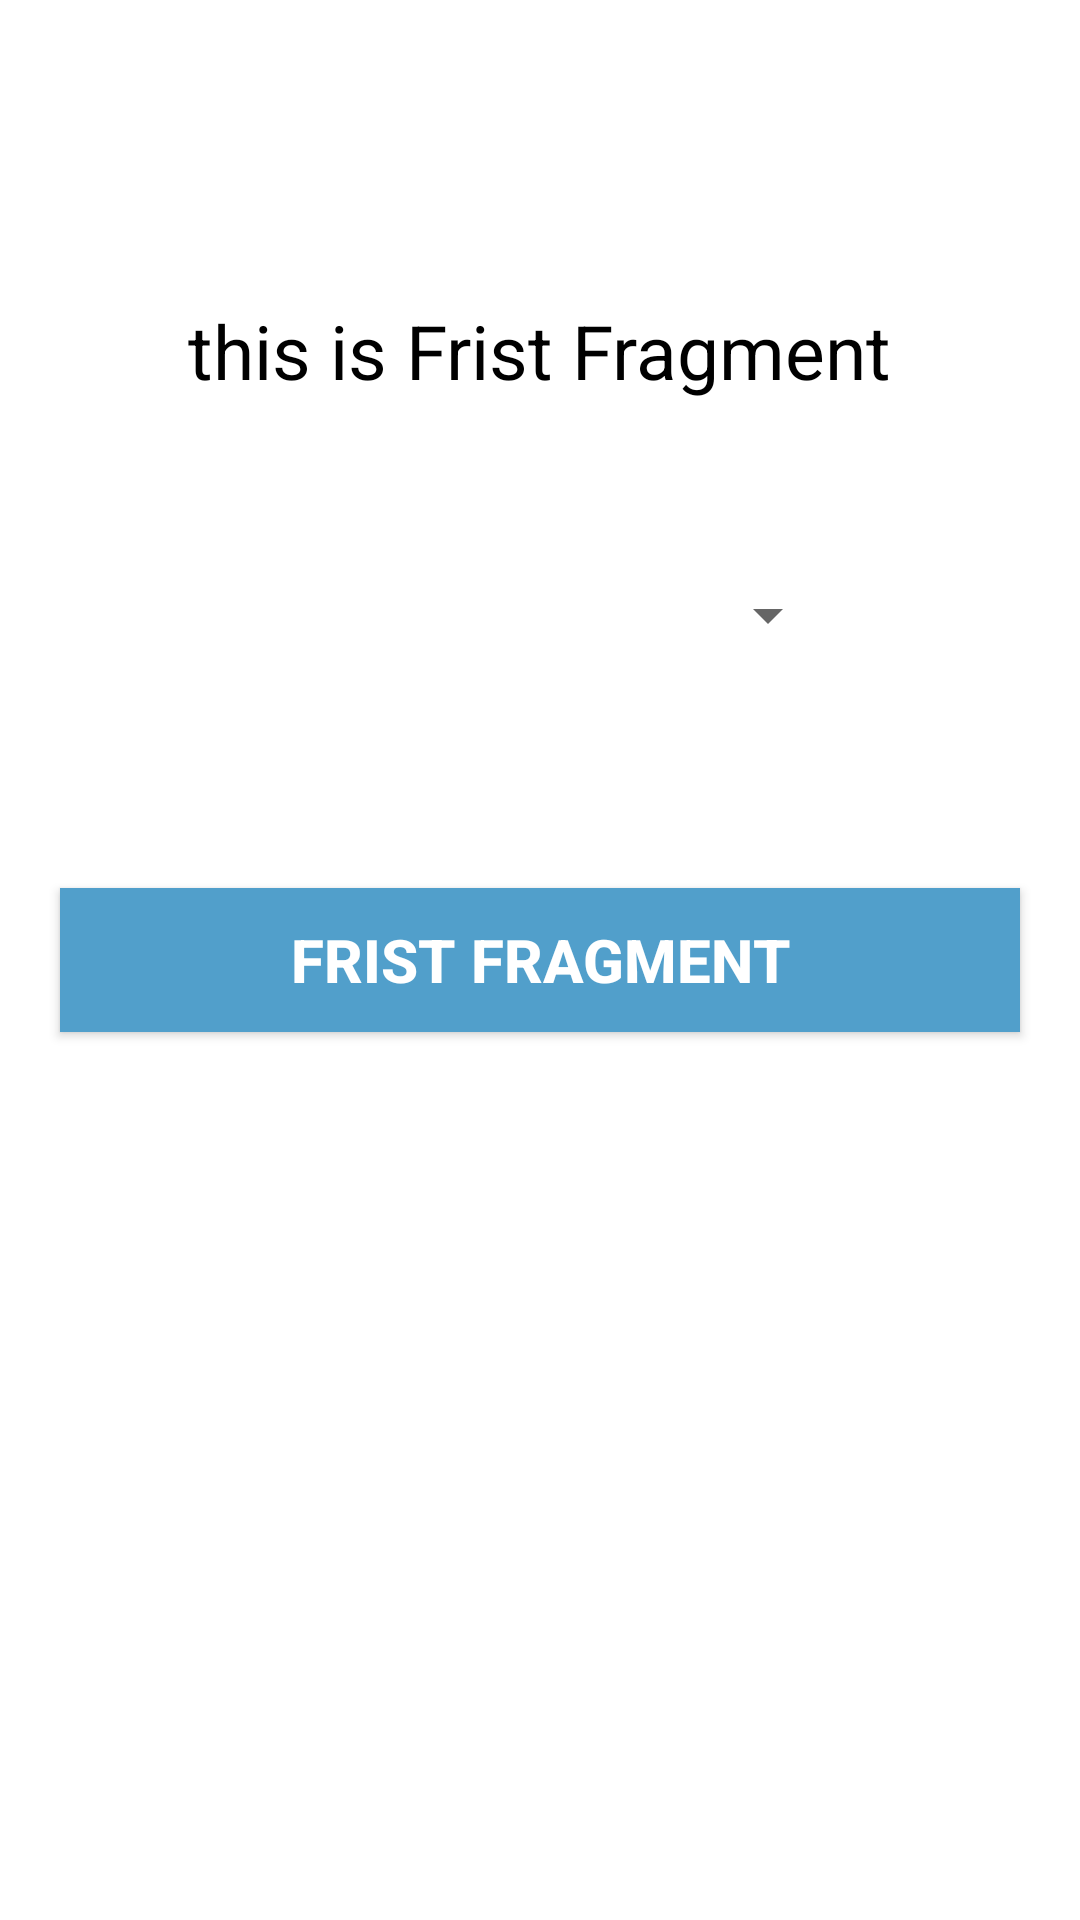

Here is an Android app screen rendered from its layout file. Give the layout XML and the strings, colors and styles it references.
<!-- AndroidManifest.xml: application theme ProjekLinierLayoutJava -->
<!-- res/layout/fragment_first.xml -->
<?xml version="1.0" encoding="utf-8"?>
<RelativeLayout
    xmlns:android="http://schemas.android.com/apk/res/android"
    android:layout_width="match_parent"
    android:layout_height="match_parent"
    xmlns:tools="http://schemas.android.com/tools"
    tools:context=".FirstFragment">
    <TextView
        android:layout_width="wrap_content"
        android:layout_height="wrap_content"
        android:layout_centerHorizontal="true"
        android:layout_marginTop="100dp"
        android:text="this is Frist Fragment"
        android:textColor="@color/black"
        android:textSize="25sp"/>
    <Button
        android:id="@+id/firstButton"
        android:layout_width="match_parent"
        android:layout_height="wrap_content"
        android:layout_centerInParent="true"
        android:layout_marginLeft="20dp"
        android:text="Frist Fragment"
        android:layout_marginRight="20dp"
        android:background="@color/birutugas1"
        android:textColor="@color/white"
        android:textSize="20sp"
        android:textStyle="bold"/>
    <Spinner
        android:id="@+id/Spinner22"
        android:layout_width="200dp"
        android:layout_height="50dp"
        android:layout_centerHorizontal="true"
        android:layout_marginTop="180dp"/>



</RelativeLayout>
<!-- resources referenced by this layout -->
<resources>
  <color name="birutugas1">#519FCB</color>
  <color name="black">#FF000000</color>
  <color name="white">#FFFFFFFF</color>
  <style name="ProjekLinierLayoutJava" parent="Theme.MaterialComponents.DayNight.DarkActionBar">
          
          
          <item name="colorPrimary">@color/birutugas1</item>
          <item name="colorPrimaryDark">@color/colorPrimaryDark</item>
          <item name="colorAccent">@color/colorAccent</item>
      </style>
  <color name="colorPrimaryDark">#C51162</color>
  <color name="colorAccent">#FF80AB</color>
</resources>
